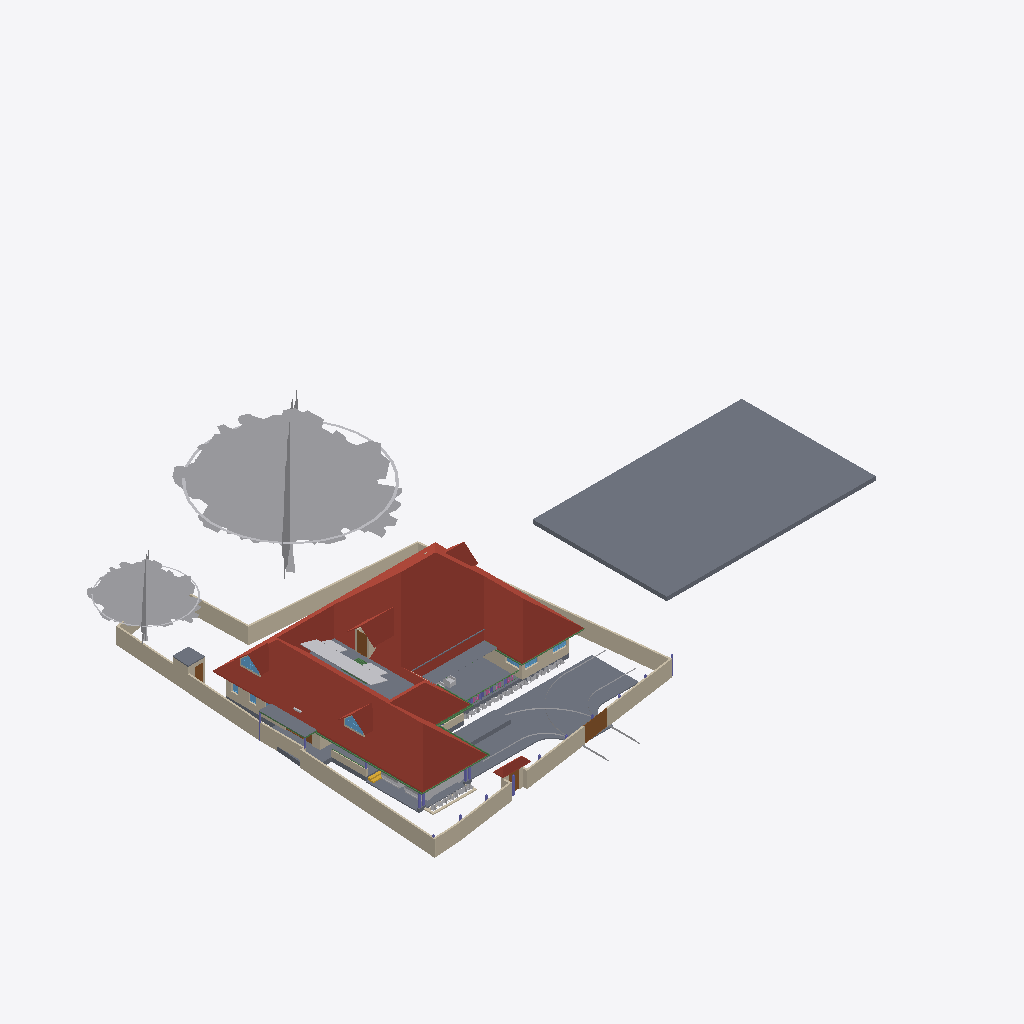
Isometric view of an IFC building model (IFC-SPF (STEP), schema IFC4X3, length unit metre), seen from the south-west, elements coloured by IFC class: 31 other elements (light grey), 31 walls (beige), 15 slabs (grey), 11 beams (green), 7 windows (light blue), 6 roofs (red-brown), 6 columns (violet), 5 doors (brown), 1 stair flight (yellow).
Extent 61.5 m × 45.0 m × 17.5 m (x, y, z). Storeys (5): 00 at 0.00 m; GF at 0.45 m; GF Lintel at 2.55 m; FF at 3.45 m; FFtop at 5.70 m. Elements (498): 113 IfcBeam, 92 IfcWall, 59 IfcFurniture, 55 IfcColumn, 32 IfcWindow, 29 IfcGeographicElement, 27 IfcDoor, 16 IfcSanitaryTerminal, 16 IfcSlab, 13 IfcFurnishingElement, 10 IfcSolarDevice, 7 IfcUnitaryEquipment.

HEADER;
FILE_DESCRIPTION(('ViewDefinition[DesignTransferView]'),'2;1');
FILE_NAME('Sreekesh.ifc','2025-03-17T17:48:21+05:30',(),(),'IfcOpenShell 0.8.1','Bonsai 0.8.1','Nobody');
FILE_SCHEMA(('IFC4X3'));
ENDSEC;
DATA;
#1=IFCPROJECT('0aPvmvJuf5owphcfiKWAsN',$,'My Project',$,$,$,$,(#14,#26),#9);
#30=IFCSITE('3jTVXq97zE2OZTfzZH9iYT',$,'My Site',$,$,#53,$,$,$,$,$,$,$,$);
#211744=IFCSITE('2pH2ecD1v9bgK8psTEcl$_',$,'Site',$,$,#211760,#211754,$,$,$,$,$,$,$);
#36=IFCBUILDING('3Bt1MypEf4fuqFfshm9kTs',$,'My Building',$,$,#59,$,$,$,$,$,$);
#42=IFCBUILDINGSTOREY('3Yt8GBe1vE1Byt_$JKaQnQ',$,'GF',$,$,#7313,$,$,$,$);
#8023=IFCBUILDINGSTOREY('3LNq90aff4Xhn4xfthWyFx',$,'00',$,$,#8039,$,$,$,$);
#71986=IFCBUILDINGSTOREY('1ZF$IMkzjA5efl8XVVA8ry',$,'FFtop',$,$,#72046,$,$,$,$);
#72129=IFCBUILDINGSTOREY('1Nt2vvvNTB5u0X$NIke4ti',$,'GF Lintel',$,$,#280967,$,$,$,$);
#83382=IFCBUILDINGSTOREY('2do7yjy$r1eOSN7_GxsK9f',$,'FF',$,$,#83409,$,$,$,$);
#286154=IFCROOF('2YQzS8qNnFqRTnIlyQr$6O',$,'Roof',$,$,#286244,#286162,$,$);
#206473=IFCSLAB('28ziTpLeTAb96H10W54SOf',$,'Perimeter',$,$,#206717,#206494,$,$);
#158109=IFCGEOGRAPHICELEMENT('1ICn9VC11DLu$jSeyjW6na',$,'GeographicElement',$,$,#159277,#158141,$,$);
#116871=IFCSLAB('1D4i_90s56vAIuoe4hq8Xo',$,'Slab',$,$,#189037,#116882,$,$);
#158156=IFCGEOGRAPHICELEMENT('2JlHSkVhjCZPlJyc1W8A6K',$,'GeographicElement',$,$,#159282,#158188,$,$);
#65997=IFCWALL('1DC2$ngnnDR8Q9h6mAR0js',$,'Wall',$,$,#211743,#66003,$,$);
#285749=IFCWALL('23M4dZECv7RPP4RWKkyrhY',$,'Wall.082',$,$,#286025,#285760,$,$);
#222195=IFCWALL('2ixJvC9dH599amejUM2w6G',$,'Wall',$,$,#222383,#222215,$,$);
#66022=IFCWALL('2FUeR5sFb9uwjJGdeVWABU',$,'Wall',$,$,#212658,#66028,$,$);
#189205=IFCSLAB('09UGVQSjzDW8naYIH8uxmw',$,'Slab',$,$,#189206,#189226,$,$);
#226167=IFCWALL('1JVywoPUH41xuuLQv_Mf23',$,'Wall.082',$,$,#226244,#226178,$,$);
#5763=IFCSLAB('2k1_QIQ_vEheGYBKPFgtqG',$,'Slab',$,$,#124111,#5774,$,$);
#65878=IFCWALL('1RxXXtAKb3$uqm3spal5Ab',$,'Wall.049',$,$,#212025,#65884,$,$);
#110356=IFCWALL('3Jc2L501zCIf2lBfrewdbK',$,'Wall',$,$,#212616,#110367,$,$);
#65972=IFCWALL('1ECWXgbZrERf$r6Mue6DMZ',$,'Wall',$,$,#211905,#65978,$,$);
#283837=IFCSLAB('1kJTeOZR578gFuIHGSuRFs',$,'Slab',$,$,#284580,#283858,$,$);
#106476=IFCSLAB('3SWoLdiHLDExF96lrfPbJY',$,'Slab',$,$,#280977,#106487,$,$);
#219358=IFCROOF('2NvTBbesP9PgYEhMlxRBaG',$,'Roof',$,$,#219414,#219392,$,.GABLE_ROOF.);
#189038=IFCSLAB('2JYu6QrLL0QvzbDq4KPxbf',$,'Slab',$,$,#189091,#189049,$,$);
#207356=IFCSLAB('1ZbEzhyuvFNwJ$utOrumVn',$,'Slab',$,$,#284604,#207377,$,$);
#285691=IFCWALL('3FXX66X1H7gQUhINB1ZqHj',$,'Wall.082',$,$,#285831,#285702,$,$);
#2872=IFCWALL('0VICnwrYLCM9IhHcjSiD9g',$,'Wall',$,$,#120443,#2879,$,$);
#106448=IFCSLAB('1GhnzeWbD1FR$mVw6S$mla',$,'Slab',$,$,#280972,#106464,$,$);
#3151=IFCWALL('2frHB1bR9FtP23RXamn7Ko',$,'Wall',$,$,#206649,#3162,$,$);
#219503=IFCSLAB('19PsiRezf6fweNauUqnDgm',$,'Slab',$,$,#219504,#219524,$,$);
#109955=IFCWALL('0m53cJKujAOwiy8OxGf4Uf',$,'Wall',$,$,#212433,#109966,$,$);
#217997=IFCROOF('2hcpXsHbj3E8lTGOwf_Twb',$,'Roof',$,$,#218559,#218003,$,.GABLE_ROOF.);
#218560=IFCROOF('2C1nQ2OAXBdxxnXR0n9JKC',$,'Roof',$,$,#218716,#218594,$,.GABLE_ROOF.);
#116735=IFCDOOR('1dZUIR_mr60wAZddeiCYTI',$,'Door',$,$,#281598,#116767,$,1.79999995231628,3.0,$,$,$);
#146729=IFCVEHICLE('0zRPRsukT96P6cuFPGiKs1',$,'Vehicle',$,$,#189086,#146742,$,$);
#218717=IFCROOF('1hzKHTNaL00O8K0DSnXvur',$,'Roof',$,$,#218864,#218751,$,.GABLE_ROOF.);
#117253=IFCWALL('2NQIKohcDAsQMbNSTdACJd',$,'Wall.049',$,$,#212331,#117264,$,$);
#3520=IFCWALL('1kfIyPN_b4JPSDED46DDvv',$,'Wall',$,$,#206687,#3526,$,$);
#110251=IFCROOF('2Ww7svPQzEgA_fCzhmYus_',$,'Roof',$,$,#247185,#110283,$,.HIP_ROOF.);
#117585=IFCSLAB('00nkzVGuT6heoHGHN6WRGv',$,'Slab',$,$,#280982,#117596,$,$);
#4965=IFCSLAB('05XQefoFT1EQ6Gbva0q3wM',$,'Slab',$,$,#123274,#4980,$,$);
#72992=IFCWALL('0nKeLZCI54WeIG0cLfl1fW',$,'Wall',$,$,#282147,#73003,$,$);
#206723=IFCBUILDINGELEMENTPROXY('2K1LMOkm11dBWSaNfDUHsX',$,'BuildingElementProxy',$,$,#207458,#206736,$,$);
#101624=IFCBEAM('38yYLt849AL9vMzuf_qlJY',$,'Beam',$,$,#284555,#101635,$,$);
#146896=IFCDOOR('233Y4LKh93tgjzr0JDxIFw',$,'Door',$,$,#147045,#146970,$,2.09999990463257,1.20000004768372,$,$,$);
#189522=IFCBUILDINGELEMENTPROXY('2fyH_FbBX1$e0RliKTBWRO',$,'BuildingElementProxy',$,$,#205917,#189554,$,$);
#217978=IFCWINDOW('2es1BZXK942Q_zsdgNYlcV',$,'Window',$,$,#218540,#217991,$,$,$,$,$,$);
#218541=IFCWINDOW('21qcPfDRT2hPC8Z6tF6XzK',$,'Window',$,$,#218697,#218554,$,$,$,$,$,$);
#70155=IFCVEHICLE('3fs_92XJnE9xh12t4cEAUA',$,'Vehicle',$,$,#189081,#70187,$,$);
#106524=IFCSOLARDEVICE('3S6vjv$5jE1uGxlQ_RICMy',$,'SolarDevice',$,$,#120309,#106556,$,$);
#116971=IFCWALL('08FBn4OWj7ogBqhIhITLuq',$,'Wall.049',$,$,#212683,#116982,$,$);
#106561=IFCSOLARDEVICE('2N7C3uFTr0ovBcfJ26O6Lk',$,'SolarDevice',$,$,#120314,#106578,$,$);
#106913=IFCSOLARDEVICE('3N6FBuwFX6eRZQfWUTehiA',$,'SolarDevice',$,$,#120354,#106930,$,$);
#106597=IFCSOLARDEVICE('1JeFrLyoz5IhCtXWc_EtwE',$,'SolarDevice',$,$,#120324,#106614,$,$);
#106615=IFCSOLARDEVICE('0CbIHREHr2w9gh5lx0_n0D',$,'SolarDevice',$,$,#120329,#106632,$,$);
#106633=IFCSOLARDEVICE('3nYAYQFdT0Hu3774nkbnMA',$,'SolarDevice',$,$,#120334,#106650,$,$);
#106651=IFCSOLARDEVICE('3GkHrXcpz9luFJaFckT4XJ',$,'SolarDevice',$,$,#120339,#106668,$,$);
#106895=IFCSOLARDEVICE('3hGn0pNNz3NwRu5qnQ1KkQ',$,'SolarDevice',$,$,#120349,#106912,$,$);
#101757=IFCWALL('3Re5U6AfH5hRjhCU8HzlUQ',$,'Wall',$,$,#149415,#101777,$,$);
#106579=IFCSOLARDEVICE('1xWH0eIEnB$BgsSW0yRufF',$,'SolarDevice',$,$,#120319,#106596,$,$);
#106669=IFCSOLARDEVICE('3CH4PS5oz4_xvHOpIILxvJ',$,'SolarDevice',$,$,#120344,#106686,$,$);
#110674=IFCWALL('1a_hfYQo5DRgtEum677ZGl',$,'Wall',$,$,#222456,#110685,$,$);
#111126=IFCWALL('11fiDOfq54uheWI4ur$p_M',$,'Wall',$,$,#222358,#111137,$,$);
#117669=IFCDOOR('1Oy85YKxL61PqzyfMMUgcU',$,'Door',$,$,#212869,#117700,$,2.09999990463257,1.0,$,$,$);
#65947=IFCWALL('08s$eE7qfC1vtHJbeTdsNK',$,'Wall',$,$,#211965,#65953,$,$);
#35844=IFCFURNITURE('18HlnwBc9DnAvKFnG7c4d9',$,'Furniture',$,$,#147555,#147232,$,$);
#111729=IFCBEAM('1SW1UMPTn6IukCzEsXMMce',$,'Beam',$,$,#283917,#111740,$,$);
#4009=IFCWALL('2lHSG51rHEfeNsY_Rnf304',$,'Wall',$,$,#120415,#4020,$,$);
#101518=IFCBEAM('3jI7cp3YfEpe0vqGUIgXwj',$,'Beam',$,$,#284004,#101530,$,$);
#111610=IFCDOOR('0JnVCEbZ93QxaghwOdNV45',$,'Door',$,$,#222491,#111641,$,2.09999990463257,1.20000004768372,$,$,$);
#101546=IFCBEAM('2yIyVaMgz8tR0CuDvbao9K',$,'Beam',$,$,#283950,#101557,$,$);
#102232=IFCWALL('3BbLnMq0r7ivvaULYjF4Vv',$,'Wall',$,$,#124166,#102243,$,$);
#41688=IFCSTAIRFLIGHT('0VcD2gJAfBIuw$lMxDzKKO',$,'StairFlight',$,$,#283276,#118718,$,2,1,0.150000005960464,0.25,.STRAIGHT.);
#206070=IFCBEAM('02028txQrArOf6QyRmi8S_',$,'Beam',$,$,#284565,#206081,$,$);
#282729=IFCWALL('0L3wrSYBnA$xcRhMJRWK$N',$,'Wall',$,$,#282839,#282740,$,$);
#110898=IFCWALL('1K4878DyjBfAhCF5jh34Xt',$,'Wall',$,$,#222419,#110909,$,$);
#102201=IFCWALL('1d8KAB1ef84Bs8SUdT2bKV',$,'Wall',$,$,#124161,#102212,$,$);
#26789=IFCDOOR('3HF$fS8tX7kw4y81dHWRkr',$,'Door',$,$,#148981,#26820,$,$,$,$,$,$);
#205676=IFCCOLUMN('1m4pG2hEHCIgNI$XnNio$y',$,'Column',$,$,#218414,#205691,$,$);
#111806=IFCBEAM('0sTlE$wHj6G9WB0HZ_O7FJ',$,'Beam',$,$,#283888,#111817,$,$);
#99476=IFCWINDOW('0bWf0UbSH5vA18P2wXez2A',$,'Window',$,$,#219252,#99508,$,1.29999995231628,1.54999995231628,$,.DOUBLE_PANEL_VERTICAL.,$);
#49227=IFCBEAM('2GaElzDELAMf9uZ0HgoOwe',$,'Beam',$,$,#213055,#49238,$,$);
#111907=IFCBEAM('2ZH4G$MC58XAtNQkoO$cFt',$,'Beam',$,$,#284560,#111918,$,$);
#24945=IFCWINDOW('0pIOr8Fwn768Q5gngNrD$h',$,'Window',$,$,#219267,#99803,$,1.29999995231628,1.54999995231628,$,.DOUBLE_PANEL_VERTICAL.,$);
#218021=IFCWALL('3yV351ooDEvBJLsBU3nobT',$,'Wall',$,$,#218616,#218083,$,$);
#218617=IFCWALL('2zv4ghPnDAPgdIxPnPiR4q',$,'Wall',$,$,#218773,#218679,$,$);
#93900=IFCBEAM('0gdpNefCnB7wAvxTxiZvHd',$,'Beam',$,$,#285184,#93911,$,$);
#63664=IFCWINDOW('3mwfxbXqnC5uKj5wGp4jau',$,'Window',$,$,#151741,#120088,$,$,$,$,$,$);
#29270=IFCWINDOW('3GxmHADO1DPPnexShW0xza',$,'Window',$,$,#206697,#99898,$,1.29999995231628,1.54999995231628,$,$,$);
#218367=IFCCOLUMN('2J15yxlZbFcuSUex6Gwy6L',$,'Column',$,$,#283271,#218378,$,$);
#72848=IFCWALL('2qzh75b3r6CuQdi0PydTsC',$,'Wall',$,$,#283219,#72859,$,$);
#226380=IFCCOLUMN('1sDYwOA5r3nwjHRU7tM1Mo',$,'Column',$,$,#286137,#226391,$,$);
#120104=IFCWINDOW('2THasRCLvAPBjIU9R33dhN',$,'Window',$,$,#151685,#120117,$,$,$,$,$,$);
#207391=IFCSLAB('2HygkmTKj9dgfxN0EnOqfB',$,'Slab',$,$,#207392,#207412,$,$);
#195333=IFCCOLUMN('2qNLTIfCf3AfSpateaCGBv',$,'Column',$,$,#283256,#195345,$,$);
#218344=IFCCOLUMN('0DL1qb0NzDGOcKawr5L0aU',$,'Column',$,$,#283266,#218355,$,$);
#107612=IFCWALL('1wbyz7uCHF0uVxGjaI6PCG',$,'Wall',$,$,#149405,#107632,$,$);
#218286=IFCCOLUMN('0x_HSsKZL2AOgEtS2rz$91',$,'Column',$,$,#283261,#218297,$,$);
#90359=IFCWALL('3p_Mlr$7n7WPwtZxEevqS4',$,'Wall',$,$,#206542,#90370,$,$);
#96530=IFCBEAM('074gpqyLr9$vd9aSHSci_M',$,'Beam',$,$,#149012,#96541,$,$);
#107142=IFCSLAB('2X2MSE$PfAlPCABr99DsiG',$,'Slab',$,$,#149395,#107153,$,$);
#62691=IFCBEAM('2HYqb8m_D6hOo_AqtMucHB',$,'Beam',$,$,#123621,#62702,$,$);
#158674=IFCGEOGRAPHICELEMENT('2ncbrfTWL1FhYXUtb7zyMb',$,'GeographicElement',$,$,#158786,#158687,$,$);
#107115=IFCSLAB('2WfKfjDrX2bAvlVSkqt8hs',$,'Slab',$,$,#149390,#107130,$,$);
#158335=IFCGEOGRAPHICELEMENT('2rAZsbigf3DexzsyAK1DMw',$,'GeographicElement',$,$,#158428,#158348,$,$);
#158403=IFCGEOGRAPHICELEMENT('0CHZzWMcn6XAV70neXdBsp',$,'GeographicElement',$,$,#158480,#158416,$,$);
#206375=IFCGEOGRAPHICELEMENT('21glBAMDX0EOds7dh0WQ5y',$,'GeographicElement',$,$,#206462,#206388,$,$);
#282148=IFCWALL('1_oz2bIJv9UhxMZAVxslvN',$,'Wall',$,$,#282281,#282159,$,$);
#158606=IFCGEOGRAPHICELEMENT('3unfgnsWL0CAbIWjJNXw$6',$,'GeographicElement',$,$,#158771,#158619,$,$);
#158721=IFCGEOGRAPHICELEMENT('2KMjkbIYP2pOnFB6K366_N',$,'GeographicElement',$,$,#158796,#158734,$,$);
#206354=IFCGEOGRAPHICELEMENT('0M22UBg552Nxtp84xxqgy5',$,'GeographicElement',$,$,#206457,#206367,$,$);
#34185=IFCFURNITURE('2BE9a6LpL91PCj4_J$x9Rr',$,'Furniture',$,$,#147540,#147166,$,$);
#158309=IFCGEOGRAPHICELEMENT('15bAT6T_X2zhO2m5OA8hk5',$,'GeographicElement',$,$,#158381,#158322,$,$);
#158382=IFCGEOGRAPHICELEMENT('39jJZxIL53jvhs8$Y8PfHO',$,'GeographicElement',$,$,#158532,#158395,$,$);
#158455=IFCGEOGRAPHICELEMENT('2g086Z5DjFhwc2a8hXj0xy',$,'GeographicElement',$,$,#158652,#158468,$,$);
#158559=IFCGEOGRAPHICELEMENT('0y6_Xeo7HFPuXrDnKm$2Do',$,'GeographicElement',$,$,#158761,#158572,$,$);
#158627=IFCGEOGRAPHICELEMENT('0QVobi_xf1LBhVYAwHHwl3',$,'GeographicElement',$,$,#158776,#158640,$,$);
#206291=IFCGEOGRAPHICELEMENT('23m_b3tdTEEw$xJ2xNekzG',$,'GeographicElement',$,$,#206442,#206304,$,$);
ENDSEC;
